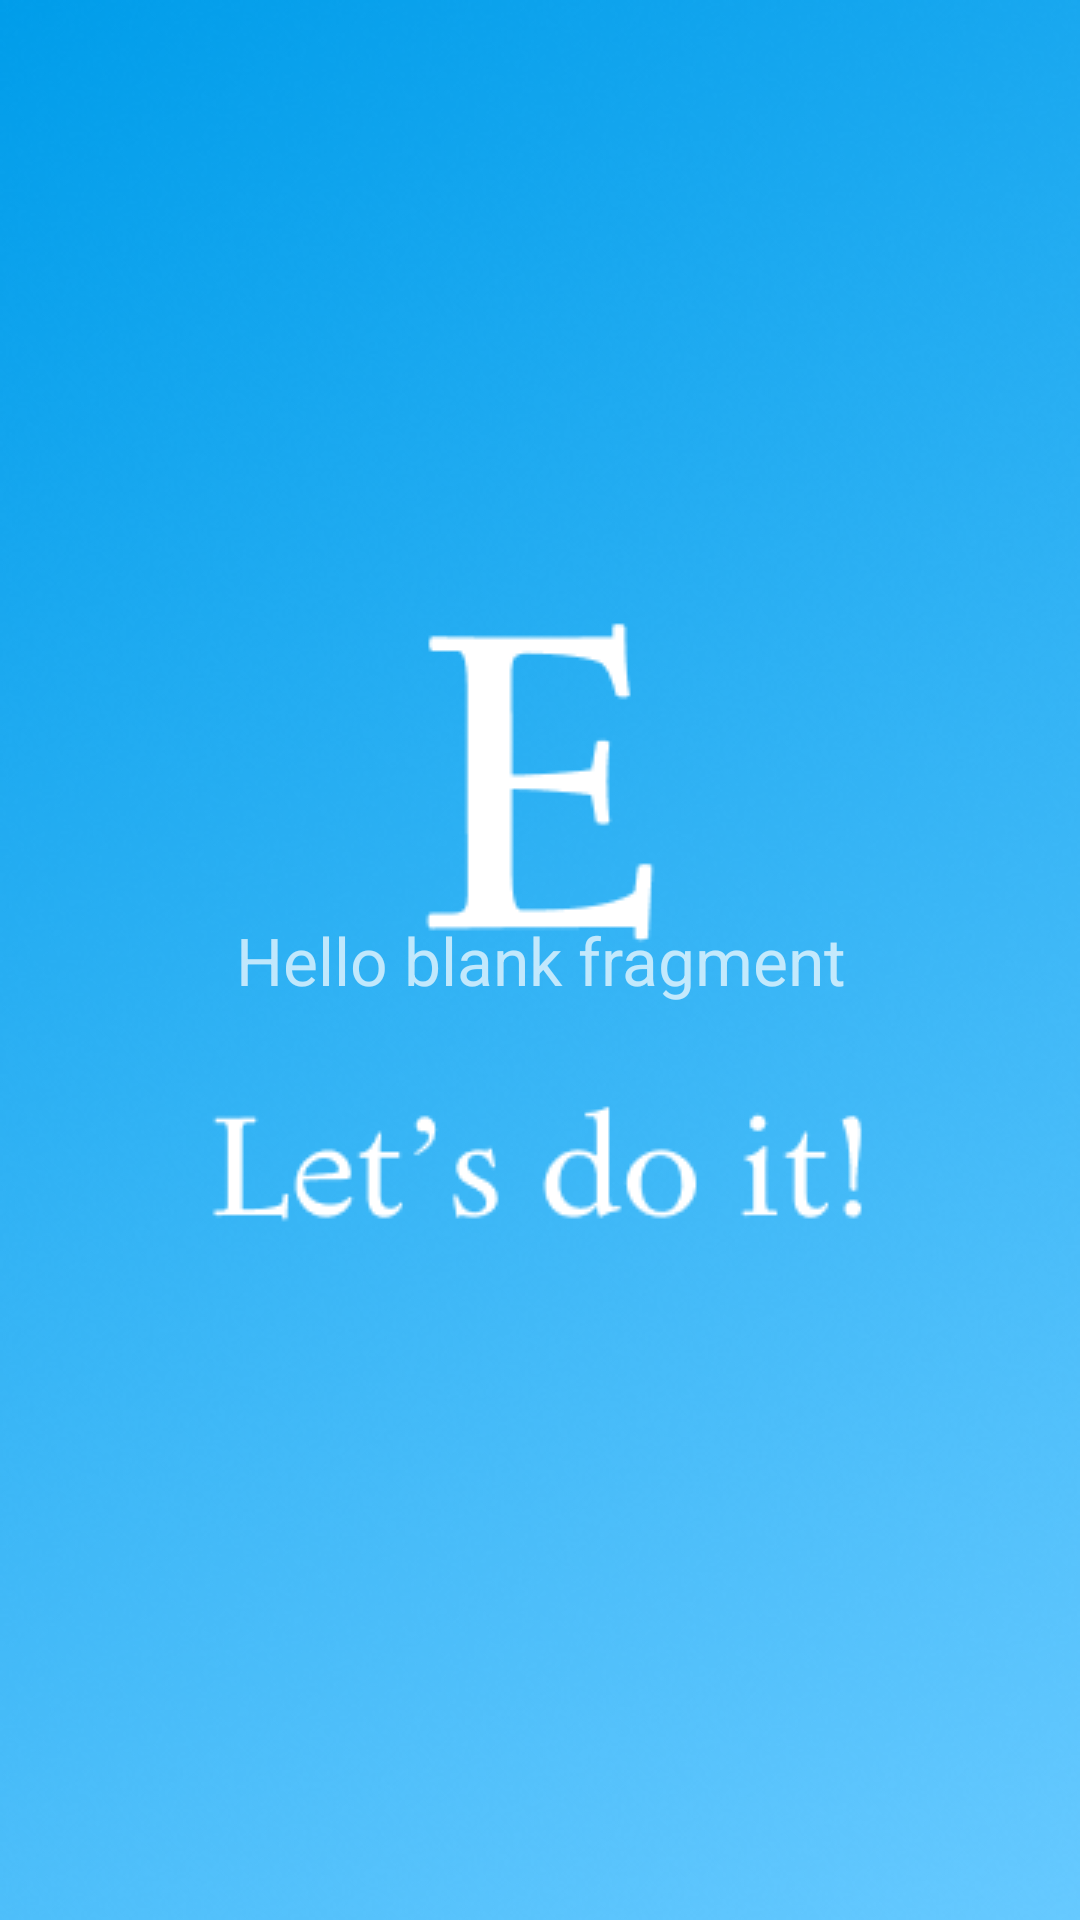

This screen was rendered from an Android layout file. Write that file and the resources it references.
<!-- AndroidManifest.xml: application theme SplashScreen -->
<!-- res/layout/fragment_category.xml -->
<?xml version="1.0" encoding="utf-8"?>
<LinearLayout xmlns:android="http://schemas.android.com/apk/res/android"
    xmlns:tools="http://schemas.android.com/tools"
    android:layout_width="match_parent"
    android:layout_height="match_parent"
    android:orientation="vertical"
    tools:context=".ui.fragments.CategoryFragment">

    
    <TextView
        android:id="@+id/tv_navigation"
        android:layout_width="match_parent"
        android:layout_height="match_parent"
        android:layout_gravity="center"
        android:gravity="center"
        android:text="@string/hello_blank_fragment"
        android:textSize="22sp" />

</LinearLayout>
<!-- resources referenced by this layout -->
<resources>
  <string name="hello_blank_fragment">Hello blank fragment</string>
  <style name="SplashScreen" parent="Theme.MaterialComponents.NoActionBar.Bridge">
          <item name="android:windowBackground">@drawable/splash_screen</item>
          <item name="android:statusBarColor">#009DEA</item>
  
  
      </style>
  <!-- drawable splash_screen (drawable) -->
  <?xml version="1.0" encoding="utf-8"?>
  <layer-list xmlns:android="http://schemas.android.com/apk/res/android"
      android:opacity="opaque">
  
      <item android:drawable="@drawable/splash" />
  
  
  </layer-list>
  <!-- drawable splash: png bitmap (drawable, 209174 bytes) -->
</resources>
